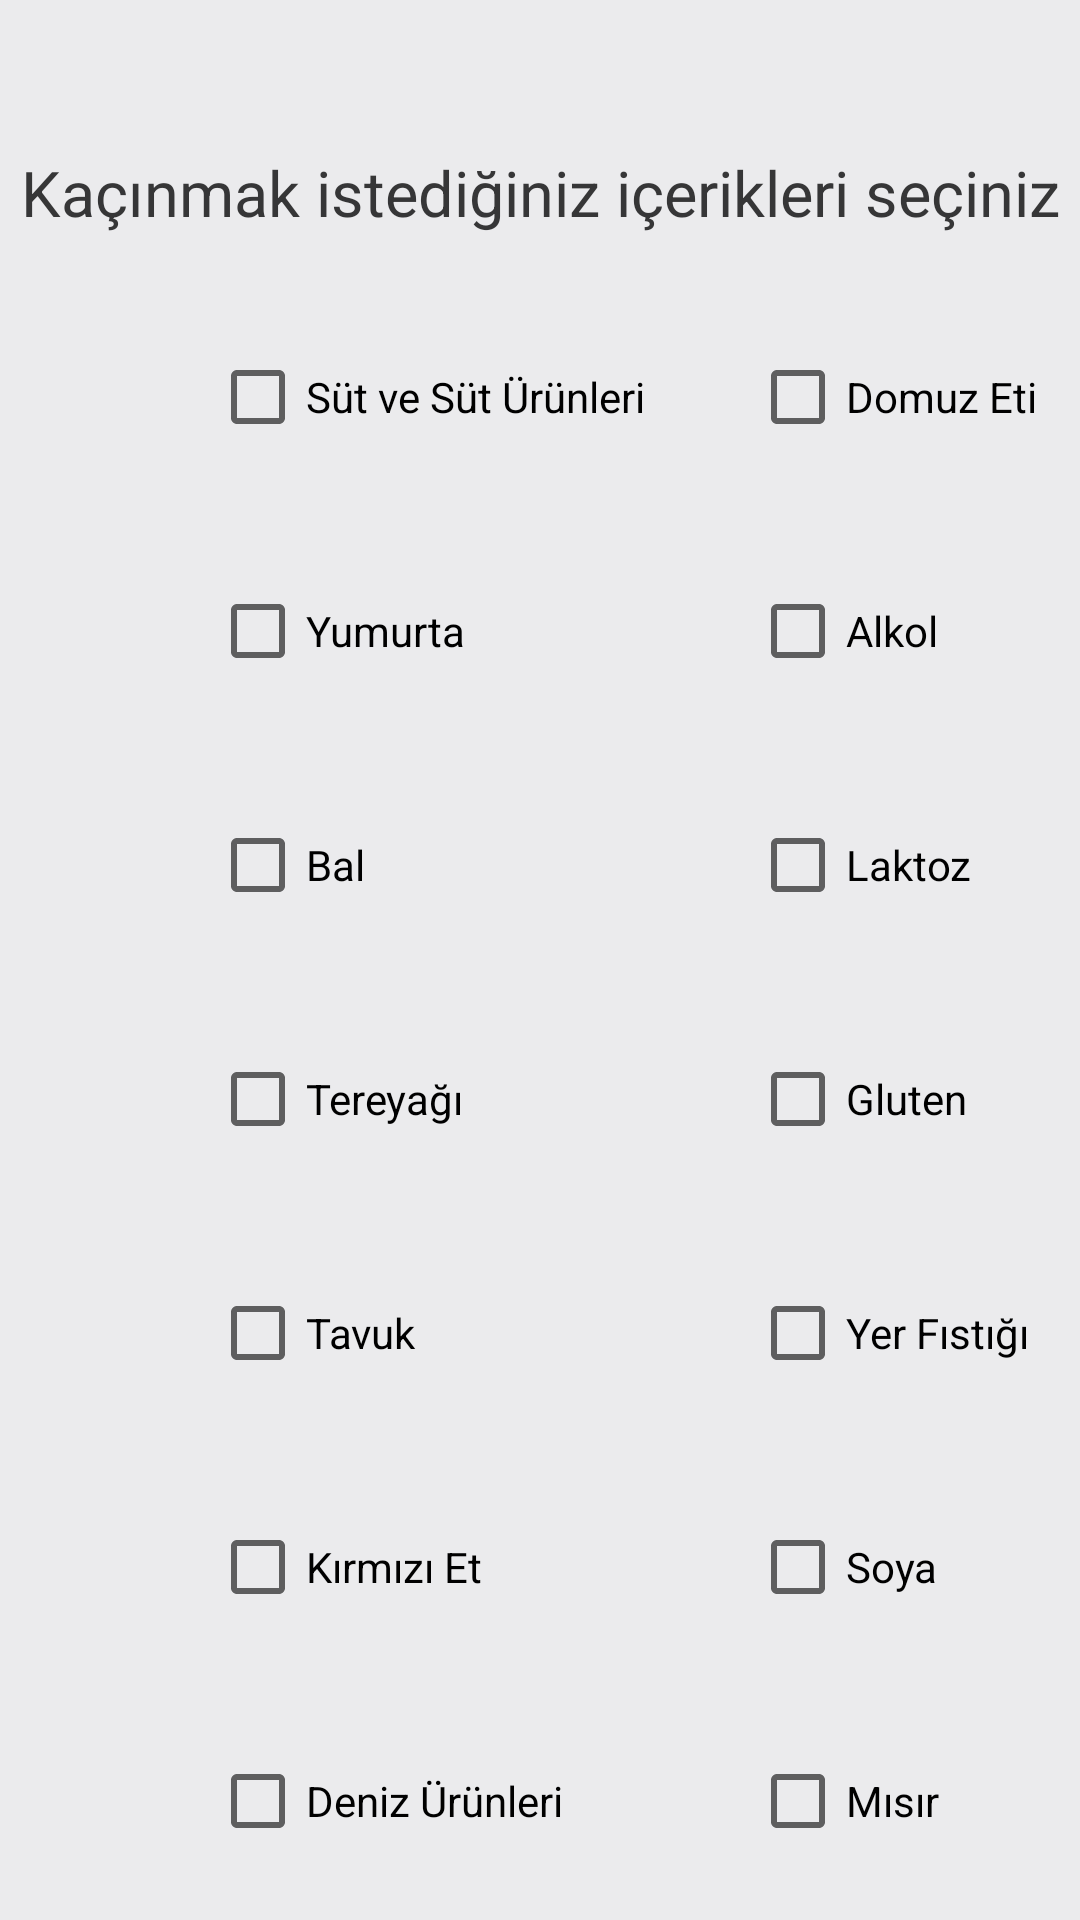

Write the Android layout XML for this screen, with the resource values it uses.
<!-- AndroidManifest.xml: application theme AppTheme.NoActionBar -->
<!-- res/layout/activity_survey.xml -->
<?xml version="1.0" encoding="utf-8"?>
<androidx.constraintlayout.widget.ConstraintLayout xmlns:android="http://schemas.android.com/apk/res/android"
    xmlns:app="http://schemas.android.com/apk/res-auto"
    xmlns:tools="http://schemas.android.com/tools"
    android:layout_width="match_parent"
    android:layout_height="match_parent"
    tools:context=".SurveyActivity"
    android:background="@color/gray">

    <TextView
        android:id="@+id/textView3"
        android:layout_width="wrap_content"
        android:layout_height="wrap_content"
        android:layout_gravity="center"
        android:layout_marginTop="50dp"
        android:text="Kaçınmak istediğiniz içerikleri seçiniz"
        android:textSize="21dp"
        android:textColor="@color/myblack"
        app:layout_constraintEnd_toEndOf="parent"
        app:layout_constraintStart_toStartOf="parent"
        app:layout_constraintTop_toTopOf="parent" />

    <CheckBox
        android:id="@+id/sut"
        android:layout_width="wrap_content"
        android:layout_height="wrap_content"
        android:layout_marginStart="70dp"
        android:layout_marginTop="30dp"
        android:text="Süt ve Süt Ürünleri"
        app:layout_constraintStart_toStartOf="parent"
        app:layout_constraintTop_toBottomOf="@+id/textView3" />

    <CheckBox
        android:id="@+id/yumurta"
        android:layout_width="wrap_content"
        android:layout_height="wrap_content"
        android:layout_marginStart="70dp"
        android:layout_marginTop="30dp"
        android:text="Yumurta"
        app:layout_constraintStart_toStartOf="parent"
        app:layout_constraintTop_toBottomOf="@+id/sut" />

    <CheckBox
        android:id="@+id/bal"
        android:layout_width="wrap_content"
        android:layout_height="wrap_content"
        android:layout_marginStart="70dp"
        android:layout_marginTop="30dp"
        android:text="Bal"
        app:layout_constraintStart_toStartOf="parent"
        app:layout_constraintTop_toBottomOf="@+id/yumurta" />

    <CheckBox
        android:id="@+id/tereyagi"
        android:layout_width="wrap_content"
        android:layout_height="wrap_content"
        android:layout_marginStart="70dp"
        android:layout_marginTop="30dp"
        android:text="Tereyağı"
        app:layout_constraintStart_toStartOf="parent"
        app:layout_constraintTop_toBottomOf="@+id/bal" />

    <CheckBox
        android:id="@+id/tavuk"
        android:layout_width="wrap_content"
        android:layout_height="wrap_content"
        android:layout_marginStart="70dp"
        android:layout_marginTop="30dp"
        android:text="Tavuk"
        app:layout_constraintStart_toStartOf="parent"
        app:layout_constraintTop_toBottomOf="@+id/tereyagi" />

    <CheckBox
        android:id="@+id/kirmiziEt"
        android:layout_width="wrap_content"
        android:layout_height="wrap_content"
        android:layout_marginStart="70dp"
        android:layout_marginTop="30dp"
        android:text="Kırmızı Et"
        app:layout_constraintStart_toStartOf="parent"
        app:layout_constraintTop_toBottomOf="@+id/tavuk" />

    <CheckBox
        android:id="@+id/deniz"
        android:layout_width="wrap_content"
        android:layout_height="wrap_content"
        android:layout_marginStart="70dp"
        android:layout_marginTop="30dp"
        android:text="Deniz Ürünleri"
        app:layout_constraintStart_toStartOf="parent"
        app:layout_constraintTop_toBottomOf="@+id/kirmiziEt" />


    <CheckBox
        android:id="@+id/domuz"
        android:layout_width="wrap_content"
        android:layout_height="wrap_content"
        android:layout_marginStart="250dp"
        android:layout_marginTop="30dp"
        android:text="Domuz Eti"
        app:layout_constraintStart_toStartOf="parent"
        app:layout_constraintTop_toBottomOf="@+id/textView3" />

    <CheckBox
        android:id="@+id/alkol"
        android:layout_width="wrap_content"
        android:layout_height="wrap_content"
        android:layout_marginStart="250dp"
        android:layout_marginTop="30dp"
        android:text="Alkol"
        app:layout_constraintStart_toStartOf="parent"
        app:layout_constraintTop_toBottomOf="@+id/domuz" />

    <CheckBox
        android:id="@+id/laktoz"
        android:layout_width="wrap_content"
        android:layout_height="wrap_content"
        android:layout_marginStart="250dp"
        android:layout_marginTop="30dp"
        android:text="Laktoz"
        app:layout_constraintStart_toStartOf="parent"
        app:layout_constraintTop_toBottomOf="@+id/alkol" />

    <CheckBox
        android:id="@+id/gluten"
        android:layout_width="wrap_content"
        android:layout_height="wrap_content"
        android:layout_marginStart="250dp"
        android:layout_marginTop="30dp"
        android:text="Gluten"
        app:layout_constraintStart_toStartOf="parent"
        app:layout_constraintTop_toBottomOf="@+id/laktoz" />

    <CheckBox
        android:id="@+id/fistik"
        android:layout_width="wrap_content"
        android:layout_height="wrap_content"
        android:layout_marginStart="250dp"
        android:layout_marginTop="30dp"
        android:text="Yer Fıstığı"
        app:layout_constraintStart_toStartOf="parent"
        app:layout_constraintTop_toBottomOf="@+id/gluten" />


    <CheckBox
        android:id="@+id/soya"
        android:layout_width="wrap_content"
        android:layout_height="wrap_content"
        android:layout_marginStart="250dp"
        android:layout_marginTop="30dp"
        android:text="Soya"
        app:layout_constraintStart_toStartOf="parent"
        app:layout_constraintTop_toBottomOf="@+id/fistik" />


    <CheckBox
        android:id="@+id/misir"
        android:layout_width="wrap_content"
        android:layout_height="wrap_content"
        android:layout_marginStart="250dp"
        android:layout_marginTop="30dp"
        android:text="Mısır"
        app:layout_constraintStart_toStartOf="parent"
        app:layout_constraintTop_toBottomOf="@+id/soya" />


    <Button
        android:id="@+id/saveTheChoices"
        android:layout_width="wrap_content"
        android:layout_height="wrap_content"
        android:layout_marginTop="30dp"
        android:backgroundTint="@color/myblack"
        android:onClick="secimleriKaydet"
        android:text="Kaydet"
        app:cornerRadius="20dp"
        app:layout_constraintEnd_toEndOf="parent"
        app:layout_constraintStart_toStartOf="parent"
        app:layout_constraintTop_toBottomOf="@+id/misir" />

</androidx.constraintlayout.widget.ConstraintLayout>
<!-- resources referenced by this layout -->
<resources>
  <color name="gray">#EBEBED</color>
  <color name="myblack">#363637</color>
  <style name="AppTheme.NoActionBar" parent="Theme.MaterialComponents.Light.DarkActionBar">
          <item name="windowActionBar">false</item>
          <item name="windowNoTitle">true</item>
          <item name="android:windowFullscreen">true</item>
      </style>
</resources>
